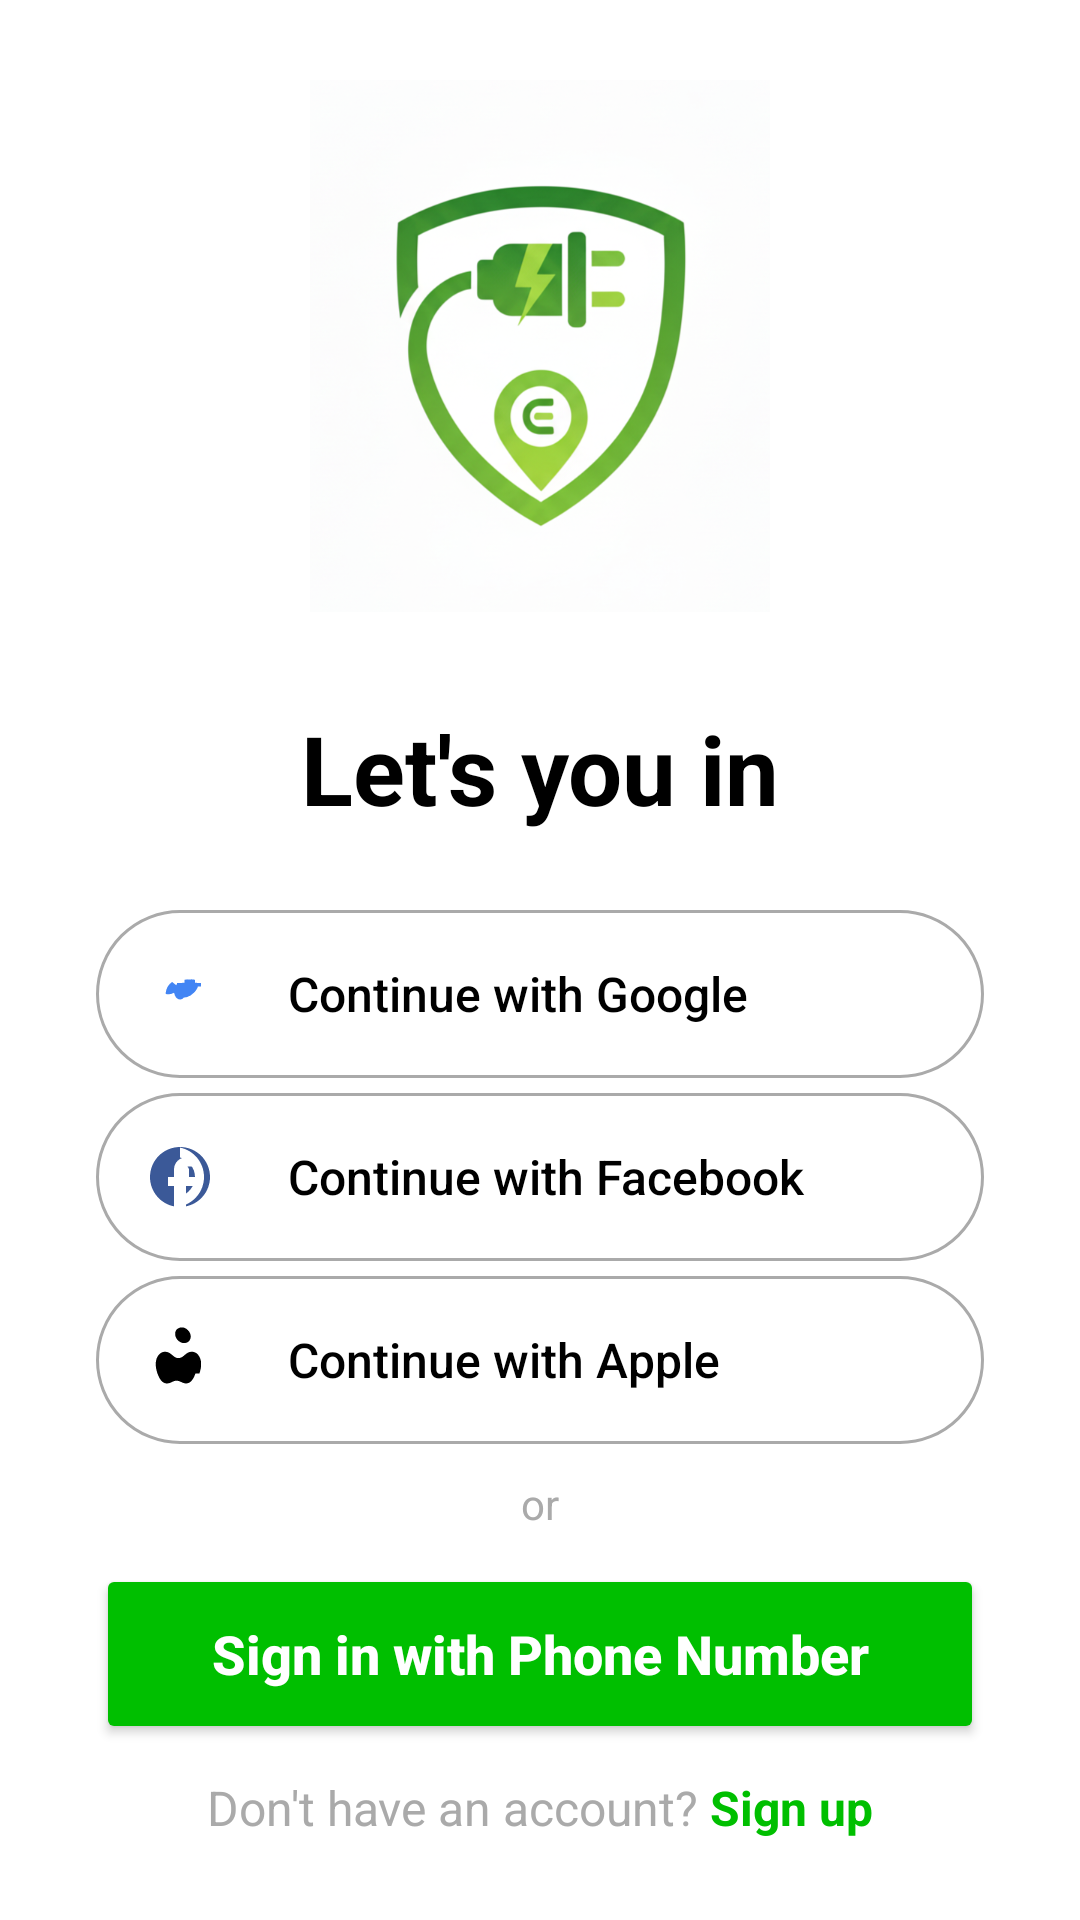

Android layout source for this screen:
<!-- AndroidManifest.xml: application theme Theme.Chargeeasy -->
<!-- res/layout/activity_login.xml -->
<?xml version="1.0" encoding="utf-8"?>
<androidx.constraintlayout.widget.ConstraintLayout xmlns:android="http://schemas.android.com/apk/res/android"
    xmlns:app="http://schemas.android.com/apk/res-auto"
    xmlns:tools="http://schemas.android.com/tools"
    android:layout_width="match_parent"
    android:layout_height="match_parent"
    android:background="@android:color/white"
    android:paddingHorizontal="32dp"
    android:paddingVertical="16dp"
    tools:context="com.example.chargeeasy.LoginActivity">

    <ImageView
        android:id="@+id/iv_illustration_login"
        android:layout_width="0dp"
        android:layout_height="0dp"
        android:layout_marginBottom="10dp"
        android:scaleType="fitCenter"
        android:src="@drawable/ce2"
        app:layout_constraintBottom_toTopOf="@+id/tv_greeting"
        app:layout_constraintDimensionRatio="1:1"
        app:layout_constraintEnd_toEndOf="parent"
        app:layout_constraintStart_toStartOf="parent"
        app:layout_constraintTop_toTopOf="parent"
        app:layout_constraintVertical_bias="0.3"
        app:layout_constraintWidth_percent="0.6"
        android:contentDescription="Login illustration" />

    <TextView
        android:id="@+id/tv_greeting"
        android:layout_width="match_parent"
        android:layout_height="wrap_content"
        android:layout_marginTop="10dp"
        android:text="Let's you in"
        android:textAlignment="center"
        android:textColor="@android:color/black"
        android:textSize="32sp"
        android:textStyle="bold"
        app:layout_constraintBottom_toTopOf="@+id/ll_social_buttons"
        app:layout_constraintTop_toBottomOf="@+id/iv_illustration_login"
        app:layout_constraintVertical_chainStyle="packed"
        tools:layout_editor_absoluteX="32dp" />

    <LinearLayout
        android:id="@+id/ll_social_buttons"
        android:layout_width="match_parent"
        android:layout_height="wrap_content"
        android:layout_marginTop="15dp"
        android:orientation="vertical"
        app:layout_constraintBottom_toTopOf="@+id/tv_or"
        app:layout_constraintTop_toBottomOf="@+id/tv_greeting">

        <Button
            android:id="@+id/btn_google"
            style="@style/Widget.AppCompat.Button.Borderless"
            android:layout_width="match_parent"
            android:layout_height="56dp"
            android:layout_marginBottom="5dp"
            android:background="@drawable/button_border_light"
            android:drawableLeft="@drawable/ic_google"
            android:drawablePadding="24dp"
            android:gravity="center_vertical"
            android:onClick="onGoogleSigninClick"
            android:paddingStart="16dp"
            android:text="Continue with Google"
            android:textAllCaps="false"
            android:textColor="@android:color/black"
            android:textSize="16sp" />

        <Button
            android:id="@+id/btn_facebook"
            style="@style/Widget.AppCompat.Button.Borderless"
            android:layout_width="match_parent"
            android:layout_height="56dp"
            android:layout_marginBottom="5dp"
            android:background="@drawable/button_border_light"
            android:text="Continue with Facebook"
            android:textAllCaps="false"
            android:textColor="@android:color/black"
            android:textSize="16sp"
            android:drawableLeft="@drawable/ic_facebook"
            android:paddingStart="16dp"
            android:drawablePadding="24dp"
            android:gravity="center_vertical"
            android:onClick="onFacebookSigninClick"/>

        <Button
            android:id="@+id/btn_apple"
            style="@style/Widget.AppCompat.Button.Borderless"
            android:layout_width="match_parent"
            android:layout_height="56dp"
            android:background="@drawable/button_border_light"
            android:text="Continue with Apple"
            android:textAllCaps="false"
            android:textColor="@android:color/black"
            android:textSize="16sp"
            android:drawableLeft="@drawable/ic_apple"
            android:paddingStart="16dp"
            android:drawablePadding="24dp"
            android:gravity="center_vertical"
            android:onClick="onAppleSigninClick"/>

    </LinearLayout>

    <TextView
        android:id="@+id/tv_or"
        android:layout_width="match_parent"
        android:layout_height="wrap_content"
        android:text="or"
        android:textAlignment="center"
        android:textColor="@android:color/darker_gray"
        app:layout_constraintBottom_toTopOf="@+id/btn_phone_number"
        app:layout_constraintTop_toBottomOf="@+id/ll_social_buttons"/>

    <Button
        android:id="@+id/btn_phone_number"
        android:layout_width="match_parent"
        android:layout_height="60dp"
        android:backgroundTint="@color/green_primary"
        android:text="Sign in with Phone Number"
        android:textAllCaps="false"
        android:textColor="@android:color/white"
        android:textSize="18sp"
        android:textStyle="bold"
        app:cornerRadius="30dp"
        app:layout_constraintBottom_toTopOf="@+id/ll_signup_link"
        app:layout_constraintTop_toBottomOf="@+id/tv_or"
        android:onClick="onPhoneSigninClick"/>

    <LinearLayout
        android:id="@+id/ll_signup_link"
        android:layout_width="match_parent"
        android:layout_height="wrap_content"
        android:gravity="center"
        android:orientation="horizontal"
        app:layout_constraintBottom_toBottomOf="parent"
        app:layout_constraintTop_toBottomOf="@+id/btn_phone_number">

        <TextView
            android:layout_width="wrap_content"
            android:layout_height="wrap_content"
            android:text="Don't have an account?"
            android:textColor="@android:color/darker_gray"
            android:textSize="16sp" />

        <TextView
            android:id="@+id/tv_signup_link"
            android:layout_width="wrap_content"
            android:layout_height="wrap_content"
            android:layout_marginStart="4dp"
            android:text="Sign up"
            android:textColor="@color/green_primary"
            android:textSize="16sp"
            android:textStyle="bold"
            android:onClick="onSignUpClick"/>
    </LinearLayout>

</androidx.constraintlayout.widget.ConstraintLayout>
<!-- resources referenced by this layout -->
<resources>
  <color name="green_primary">#00BF00</color>
  <!-- drawable button_border_light (drawable) -->
  <shape xmlns:android="http://schemas.android.com/apk/res/android"
      android:shape="rectangle">
      <corners android:radius="30dp" />
      <stroke
          android:width="1dp"
          android:color="@android:color/darker_gray" />
      <solid android:color="@android:color/white" />
  </shape>
  <!-- drawable ce2: png bitmap (drawable, 303583 bytes) -->
  <!-- drawable ic_apple (drawable) -->
  <vector xmlns:android="http://schemas.android.com/apk/res/android"
      android:width="24dp"
      android:height="24dp"
      android:viewportWidth="24"
      android:viewportHeight="24">
      
      <path
          android:fillColor="#000000"
          android:pathData="M17.15 16.5c-.75 2.16-1.8 3.32-3.1 3.32-1.25 0-1.95-.91-3.23-.91-1.25 0-1.74.91-3.23.91-1.3 0-2.35-1.16-3.1-3.32-.78-2.24-.91-4.73.49-6.31.76-.87 2.1-1.3 3.4-.6 1.13.62 1.76 1.78 3.1 1.78 1.34 0 1.97-1.16 3.1-1.78 1.3-.7 2.64-.27 3.4.6 1.4 1.58 1.27 4.07.49 6.31zm-2.17-10.74c.91-1.08.76-2.58-.32-3.69-1.07-1.11-2.58-1.27-3.69-.32-.91.91-.76 2.58.32 3.69 1.11 1.07 2.58 1.27 3.69.32z"/>
  </vector>
  <!-- drawable ic_facebook (drawable) -->
  <vector xmlns:android="http://schemas.android.com/apk/res/android"
      android:width="24dp"
      android:height="24dp"
      android:viewportWidth="24"
      android:viewportHeight="24">
      
      <path
          android:fillColor="#3b5998"
          android:pathData="M22 12c0-5.52-4.48-10-10-10S2 6.48 2 12c0 4.84 3.44 8.87 8 9.8V15h-2v-3h2V9.5c0-2.24 1.79-4.04 4-4.04h3v3h-2c-.55 0-1 .45-1 1V12h3.5l-.5 3H14v6.79c4.56-.93 8-4.96 8-9.8z" />
      <path
          android:fillColor="#FFFFFF"
          android:pathData="M15 15h2v-3h-2V9.5c0-.55-.45-1-1-1h-2V12h-2v3h2v6.79c4.56-.93 8-4.96 8-9.8s-3.44-8.87-8-9.8V5.46c2.81.93 5 3.51 5 6.54s-2.19 5.61-5 6.54V15h2z" />
  </vector>
  <!-- drawable ic_google (drawable) -->
  <vector xmlns:android="http://schemas.android.com/apk/res/android"
      android:width="24dp"
      android:height="24dp"
      android:viewportWidth="24"
      android:viewportHeight="24">
      
      <path
          android:fillColor="#4285F4"
          android:pathData="M12.24 10.29l-.21-.82H11v-1.12h.71c.73 0 1.25-.09 1.76-.11 0-.15-.01-.31-.01-.48 0-.17 0-.33.01-.49a4.84 4.84 0 0 1 1.76-.11 4.7 4.7 0 0 1 1.76.11c-.01.16-.01.32-.01.49 0 .17 0 .33.01.48.51.02 1.03.11 1.76.11H19v1.12h-1.03c-.2.78-.7 1.48-1.39 2.15a5.53 5.53 0 0 1-2.15 1.39c-.77.2-1.55.2-2.32 0a5.53 5.53 0 0 1-2.15-1.39A3.91 3.91 0 0 1 7.24 12c0-.77.19-1.55.57-2.27.38-.72.93-1.32 1.58-1.74zM12.03 8.35c.4 0 .7.12 1.01.37.31.25.56.59.73 1 .17.41.26.87.26 1.37s-.09.96-.26 1.37c-.17.41-.42.75-.73 1-.31.25-.61.37-1.01.37s-.7-.12-1.01-.37c-.31-.25-.56-.59-.73-1-.17-.41-.26-.87-.26-1.37s.09-.96.26-1.37c.17-.41.42-.75.73-1 .31-.25.61-.37 1.01-.37z"/>
  </vector>
  <style name="Theme.Chargeeasy" parent="Base.Theme.Chargeeasy" />
  <style name="Base.Theme.Chargeeasy" parent="Theme.Material3.DayNight.NoActionBar">
          
          
      </style>
</resources>
